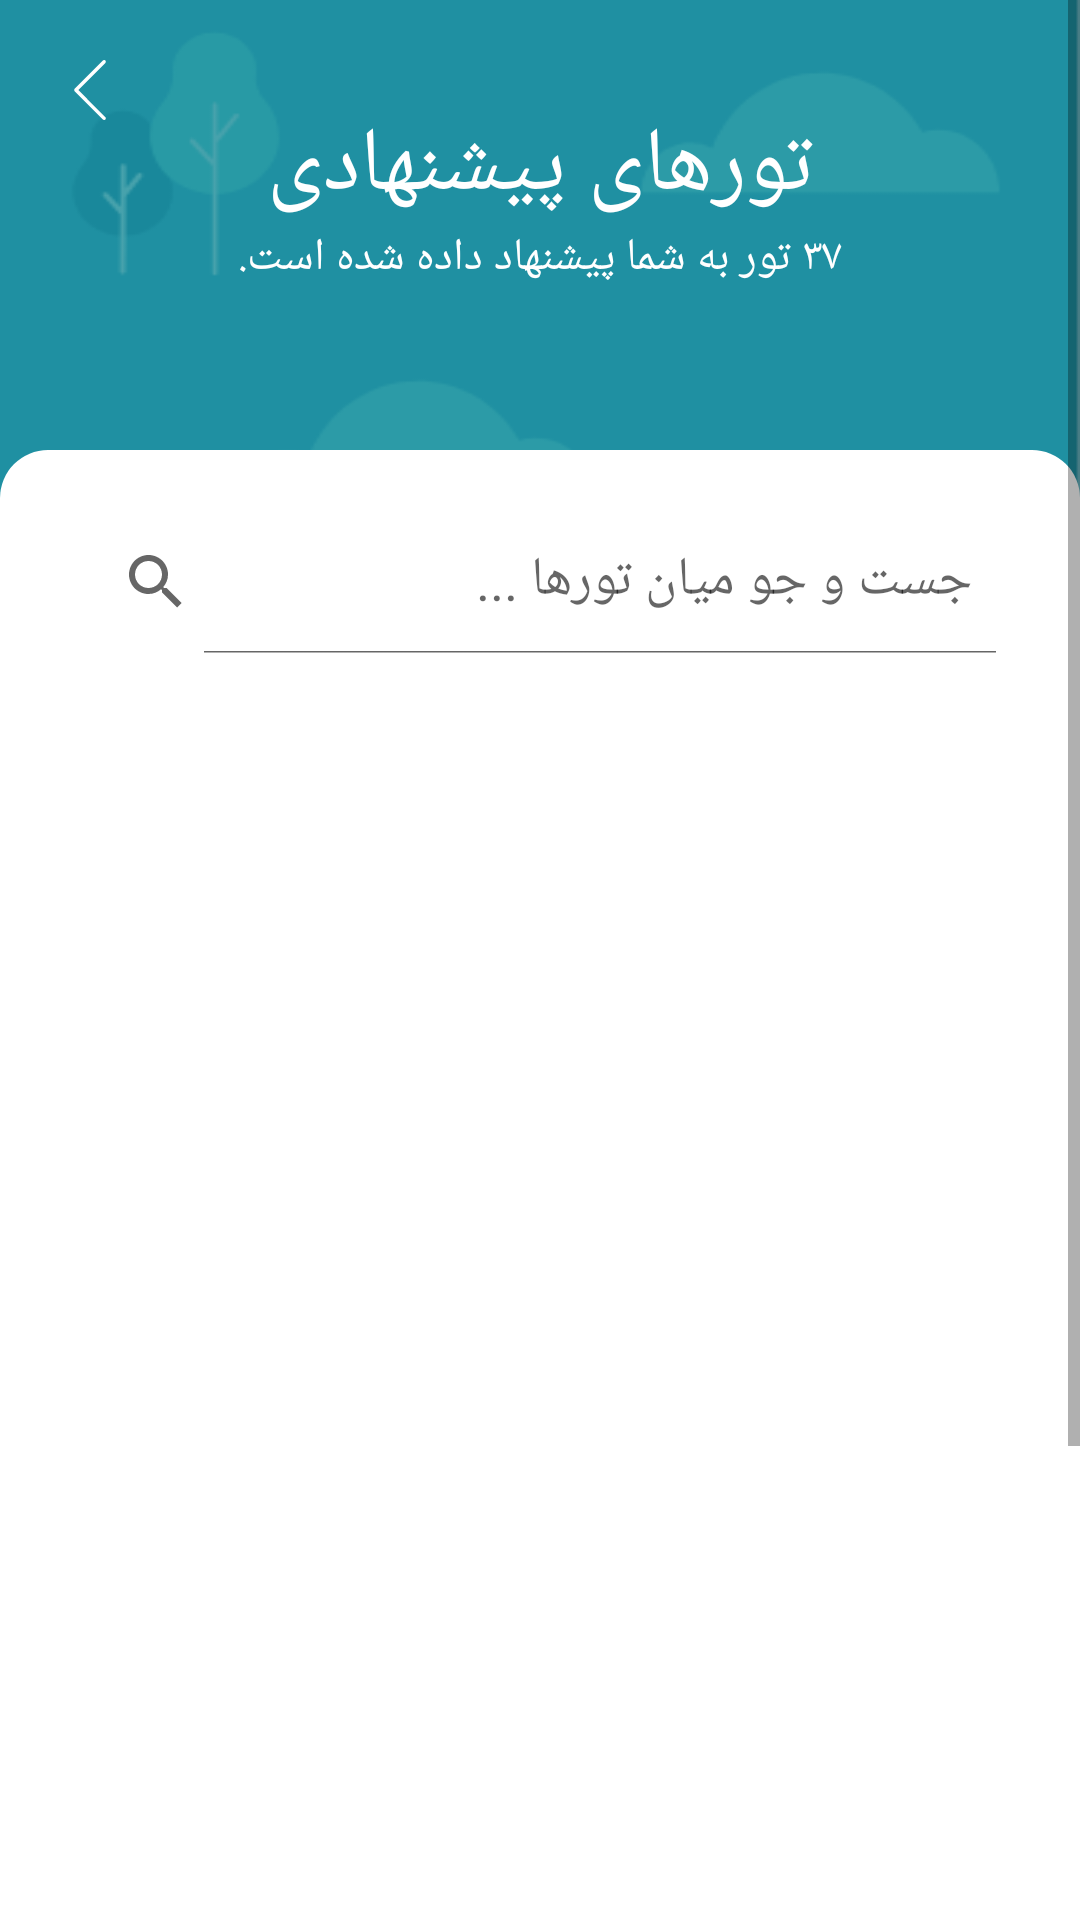

Reconstruct the res/layout file that produces this screen, plus the resources it refers to.
<!-- AndroidManifest.xml: application theme AppTheme -->
<!-- res/layout/activity_seemore.xml -->
<?xml version="1.0" encoding="utf-8"?>
<ScrollView
    android:layout_width="match_parent"
    android:layout_height="match_parent"
    xmlns:android="http://schemas.android.com/apk/res/android"
    android:background="@drawable/background_welcome_page">

    <RelativeLayout
        xmlns:android="http://schemas.android.com/apk/res/android"
        xmlns:app="http://schemas.android.com/apk/res-auto"
        xmlns:tools="http://schemas.android.com/tools"
        android:layout_width="match_parent"
        android:layout_height="match_parent"
        tools:context=".SeeMore">

        <ImageView
            android:id="@+id/back_button_see_more"
            android:src="@drawable/ic_arrow_back"
            android:layout_width="20dp"
            android:layout_height="20dp"
            android:layout_alignParentStart="true"
            android:layout_marginTop="20dp"
            android:layout_marginStart="20dp"/>

        <TextView
            android:focusable="true"
            android:focusableInTouchMode="true"
            android:id="@+id/tour_category"
            android:layout_width="wrap_content"
            android:layout_height="wrap_content"
            android:text="@string/offered_tour"
            android:layout_centerHorizontal="true"
            android:fontFamily="@font/iransans_fanum_bold"
            android:textColor="@color/white"
            android:textSize="30sp"
            android:layout_marginTop="35dp" />

        <TextView
            android:id="@+id/see_more_tour_size"
            android:layout_width="wrap_content"
            android:layout_height="wrap_content"
            android:text="۳۷ تور به شما پیشنهاد داده شده است."
            android:layout_centerHorizontal="true"
            android:fontFamily="@font/iransansweb_fanum_medium"
            android:layout_below="@id/tour_category"
            android:textColor="@color/white"
            android:textSize="15sp" />

        <LinearLayout
            android:layout_width="match_parent"
            android:layout_height="match_parent"
            android:minHeight="700dp"
            android:layout_marginTop="150dp"
            android:background="@drawable/layout_style"
            android:orientation="vertical">

            <android.support.v7.widget.SearchView
                android:id="@+id/searchview"
                android:layout_width="match_parent"
                android:layout_height="match_parent"
                android:background="@drawable/search_style"
                android:layout_margin="20dp"
                app:iconifiedByDefault="false"
                app:queryHint="جست و جو میان تورها ..." />

            <android.support.v7.widget.RecyclerView
                android:id="@+id/see_more_recycler"
                android:layout_width="match_parent"
                android:layout_height="match_parent"
                android:layout_margin="20dp" />

        </LinearLayout>
    </RelativeLayout>
</ScrollView>
<!-- resources referenced by this layout -->
<resources>
  <color name="white">#FFFFFF</color>
  <!-- drawable background_welcome_page: png bitmap (drawable, 15556 bytes) -->
  <!-- drawable ic_arrow_back (drawable) -->
  <vector xmlns:android="http://schemas.android.com/apk/res/android"
      android:width="20dp"
      android:height="20dp"
      android:viewportWidth="477.175"
      android:viewportHeight="477.175">
    <path
        android:fillColor="@color/white"
        android:pathData="M145.188,238.575l215.5,-215.5c5.3,-5.3 5.3,-13.8 0,-19.1s-13.8,-5.3 -19.1,0l-225.1,225.1c-5.3,5.3 -5.3,13.8 0,19.1l225.1,225c2.6,2.6 6.1,4 9.5,4s6.9,-1.3 9.5,-4c5.3,-5.3 5.3,-13.8 0,-19.1L145.188,238.575z"/>
  </vector>
  <!-- drawable layout_style (drawable) -->
  <?xml version="1.0" encoding="utf-8"?>
  <shape  xmlns:android="http://schemas.android.com/apk/res/android">
      <solid android:color="@color/white" />
      <corners android:topLeftRadius="16dp" android:topRightRadius="16dp" />
  </shape>
  <!-- drawable search_style (drawable) -->
  <?xml version="1.0" encoding="utf-8"?>
  <shape xmlns:android="http://schemas.android.com/apk/res/android"
      android:shape="rectangle">
      <solid android:color="@color/white" android:width="2dp"/> />
      <corners android:radius="8dp"/>
  
  
  </shape>
  <string name="offered_tour">تورهای پیشنهادی</string>
  <style name="AppTheme" parent="Theme.AppCompat.Light.NoActionBar">
          
          <item name="colorPrimary">@color/colorPrimary</item>
          <item name="colorPrimaryDark">@color/colorPrimaryDark</item>
          <item name="colorAccent">@color/colorAccent</item>
      </style>
  <color name="colorPrimary">#008577</color>
  <color name="colorPrimaryDark">#1AA6B7</color>
  <color name="colorAccent">#D81B60</color>
</resources>
